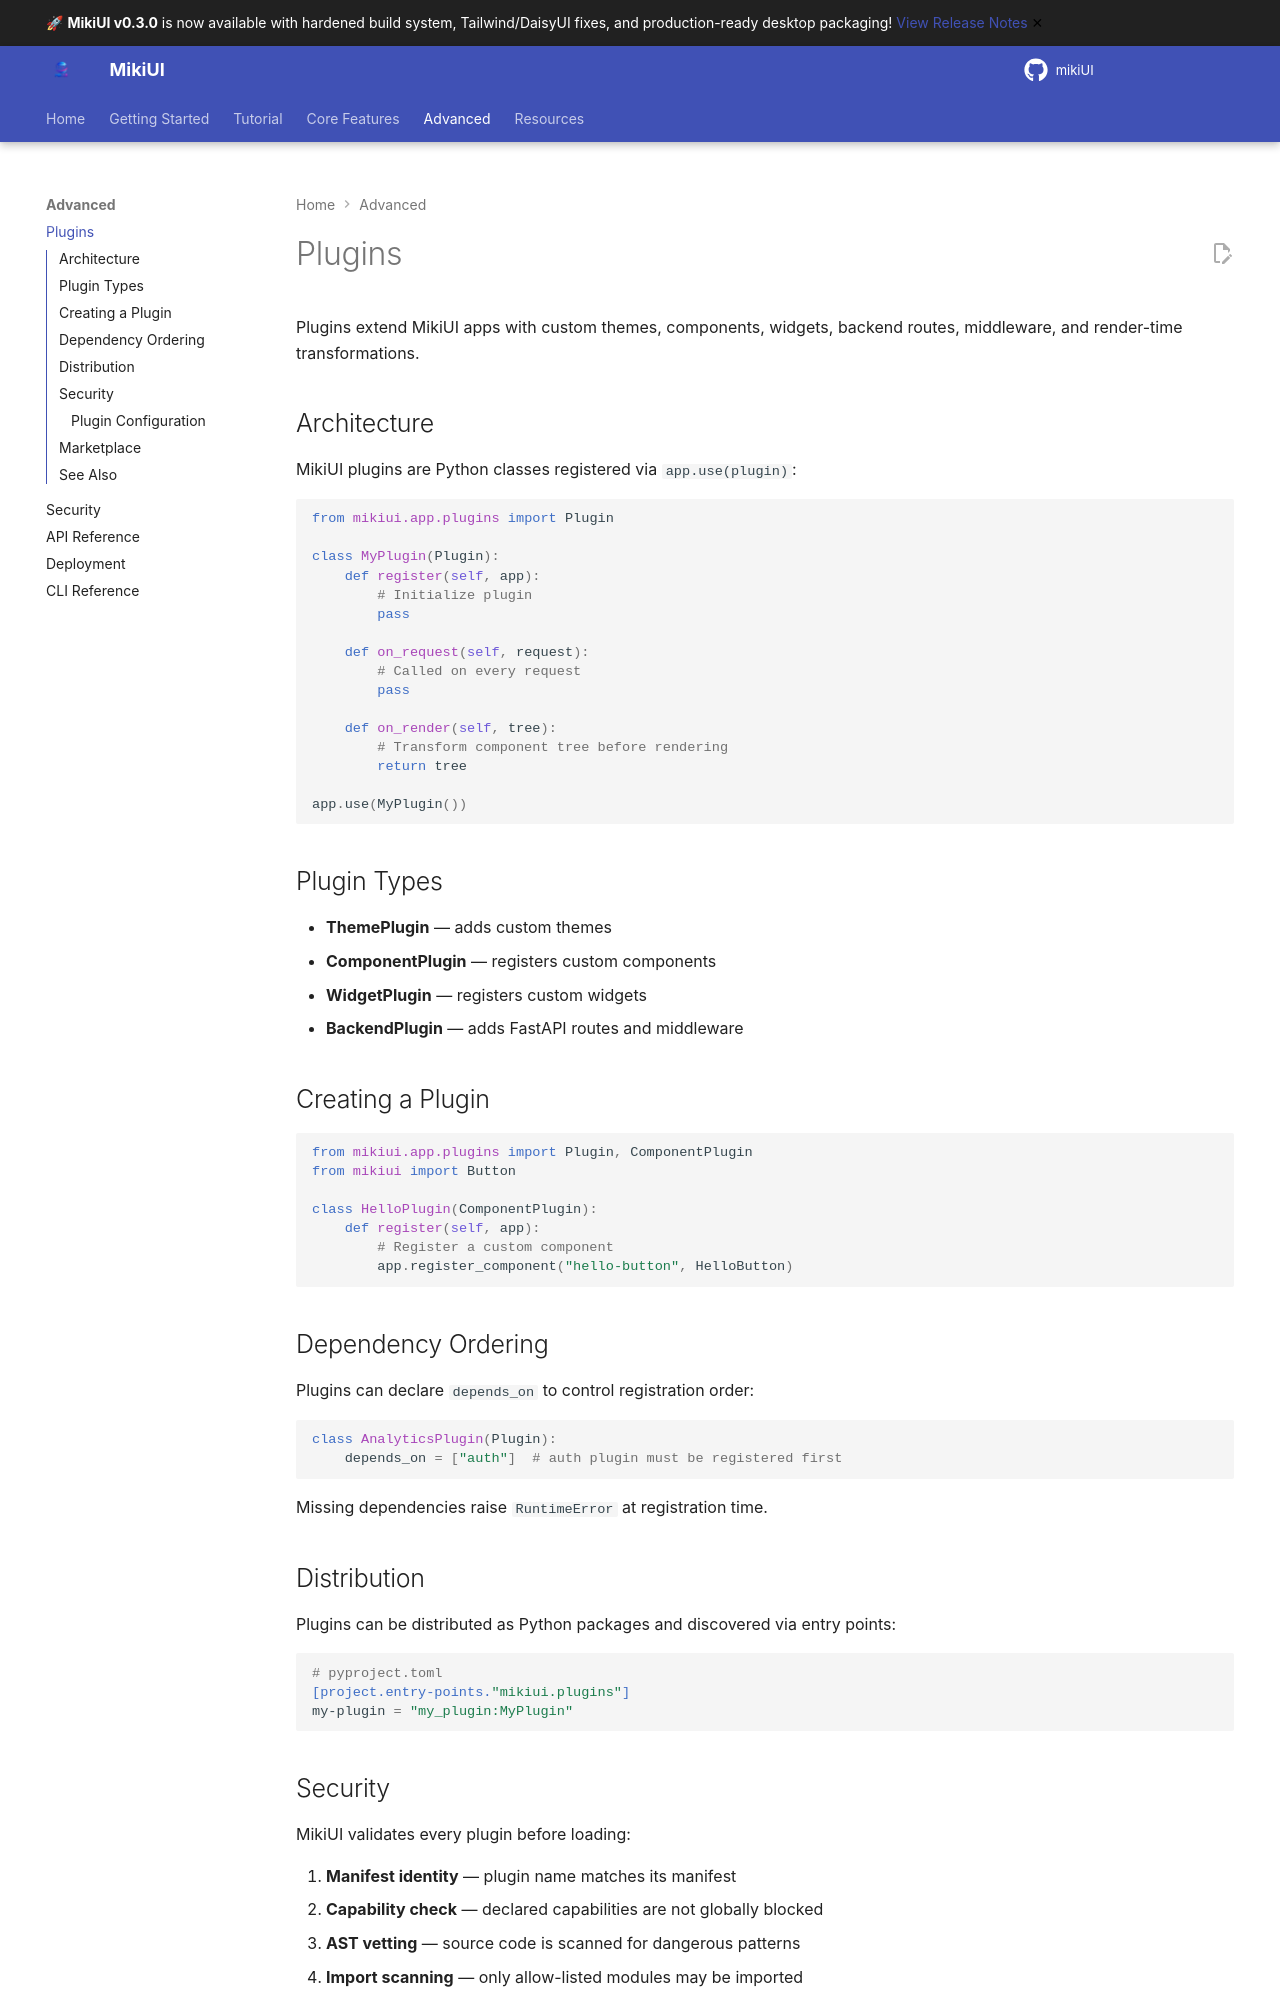

repository: alainmiki/mikiUI · page: guide/plugins/index.html · generator: mkdocs

# Plugins

Plugins extend MikiUI apps with custom themes, components, widgets, backend routes, middleware, and render-time transformations.

## Architecture

MikiUI plugins are Python classes registered via `app.use(plugin)`:

```python
from mikiui.app.plugins import Plugin

class MyPlugin(Plugin):
    def register(self, app):
        # Initialize plugin
        pass

    def on_request(self, request):
        # Called on every request
        pass

    def on_render(self, tree):
        # Transform component tree before rendering
        return tree

app.use(MyPlugin())
```

## Plugin Types

- **ThemePlugin** — adds custom themes
- **ComponentPlugin** — registers custom components
- **WidgetPlugin** — registers custom widgets
- **BackendPlugin** — adds FastAPI routes and middleware

## Creating a Plugin

```python
from mikiui.app.plugins import Plugin, ComponentPlugin
from mikiui import Button

class HelloPlugin(ComponentPlugin):
    def register(self, app):
        # Register a custom component
        app.register_component("hello-button", HelloButton)
```

## Dependency Ordering

Plugins can declare `depends_on` to control registration order:

```python
class AnalyticsPlugin(Plugin):
    depends_on = ["auth"]  # auth plugin must be registered first
```

Missing dependencies raise `RuntimeError` at registration time.

## Distribution

Plugins can be distributed as Python packages and discovered via entry points:

```toml
# pyproject.toml
[project.entry-points."mikiui.plugins"]
my-plugin = "my_plugin:MyPlugin"
```
